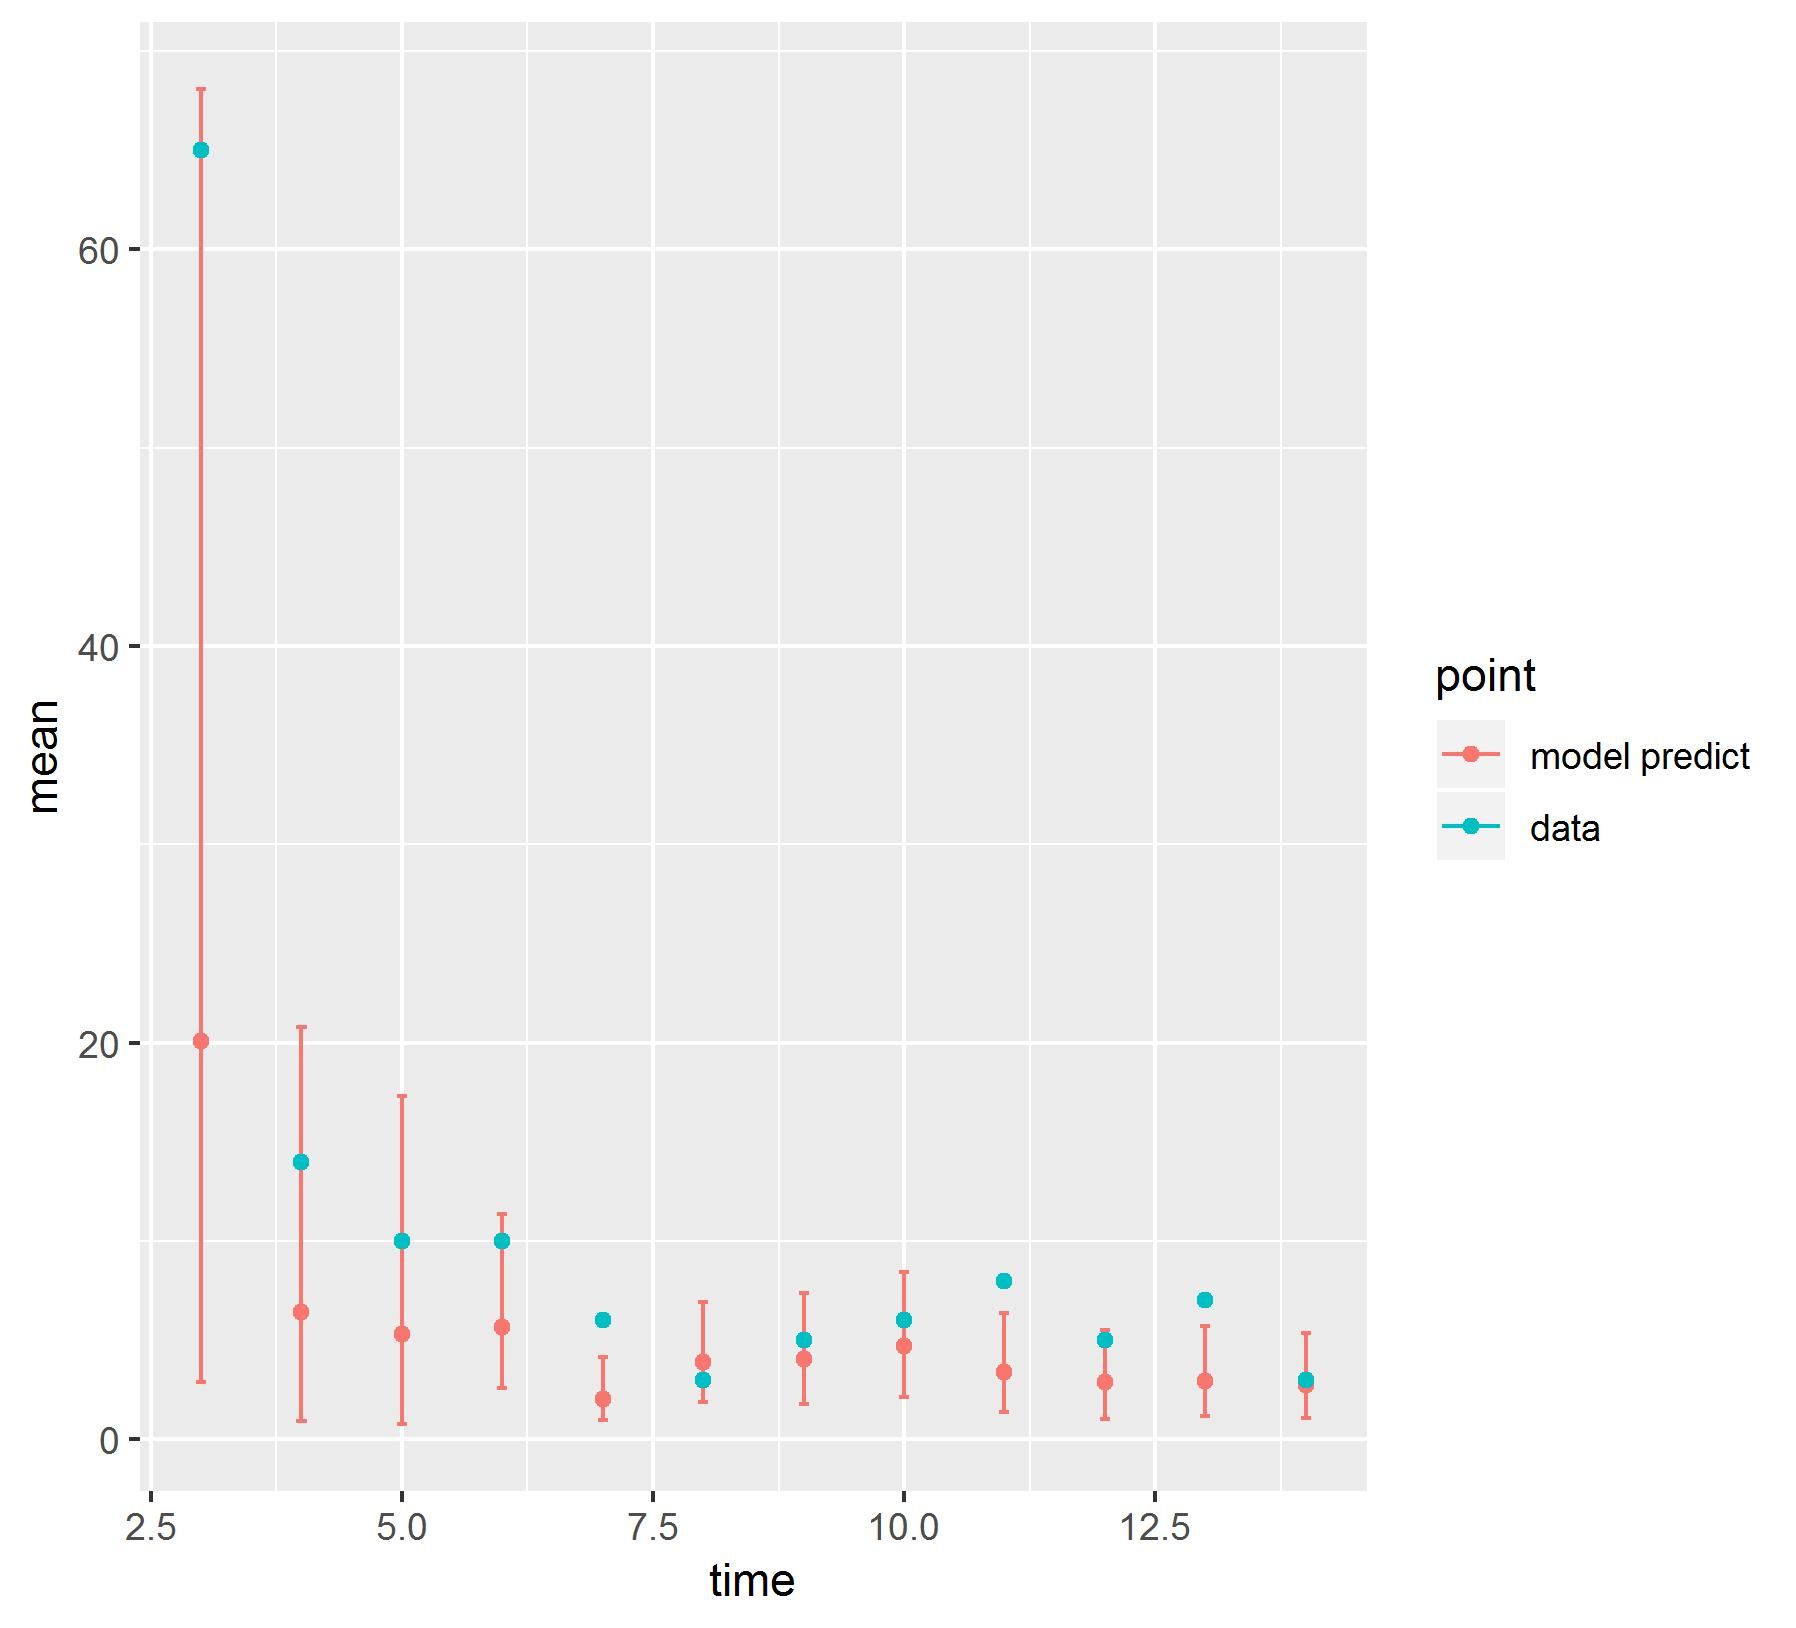

Source data for this figure (header and first rows):
, point, mean, low, high, time
1, model predict, 20.07, 2.872, 68.07, 3
2, model predict, 6.43, 0.8962, 20.8, 4
3, model predict, 5.329, 0.7703, 17.31, 5
4, model predict, 5.683, 2.571, 11.36, 6
5, model predict, 2.043, 0.9838, 4.122, 7
6, model predict, 3.878, 1.861, 6.93, 8
7, model predict, 4.035, 1.787, 7.381, 9
8, model predict, 4.726, 2.125, 8.447, 10
9, model predict, 3.399, 1.368, 6.366, 11
10, model predict, 2.872, 1.029, 5.503, 12
11, model predict, 2.923, 1.174, 5.696, 13
12, model predict, 2.739, 1.055, 5.369, 14
X1995, data, 65, 65, 65, 3
X1996, data, 14, 14, 14, 4
X1997, data, 10, 10, 10, 5
X1998, data, 10, 10, 10, 6
X1999, data, 6, 6, 6, 7
X2000, data, 3, 3, 3, 8
X2001, data, 5, 5, 5, 9
X2002, data, 6, 6, 6, 10
X2003, data, 8, 8, 8, 11
X2004, data, 5, 5, 5, 12
X2005, data, 7, 7, 7, 13
X2006, data, 3, 3, 3, 14
